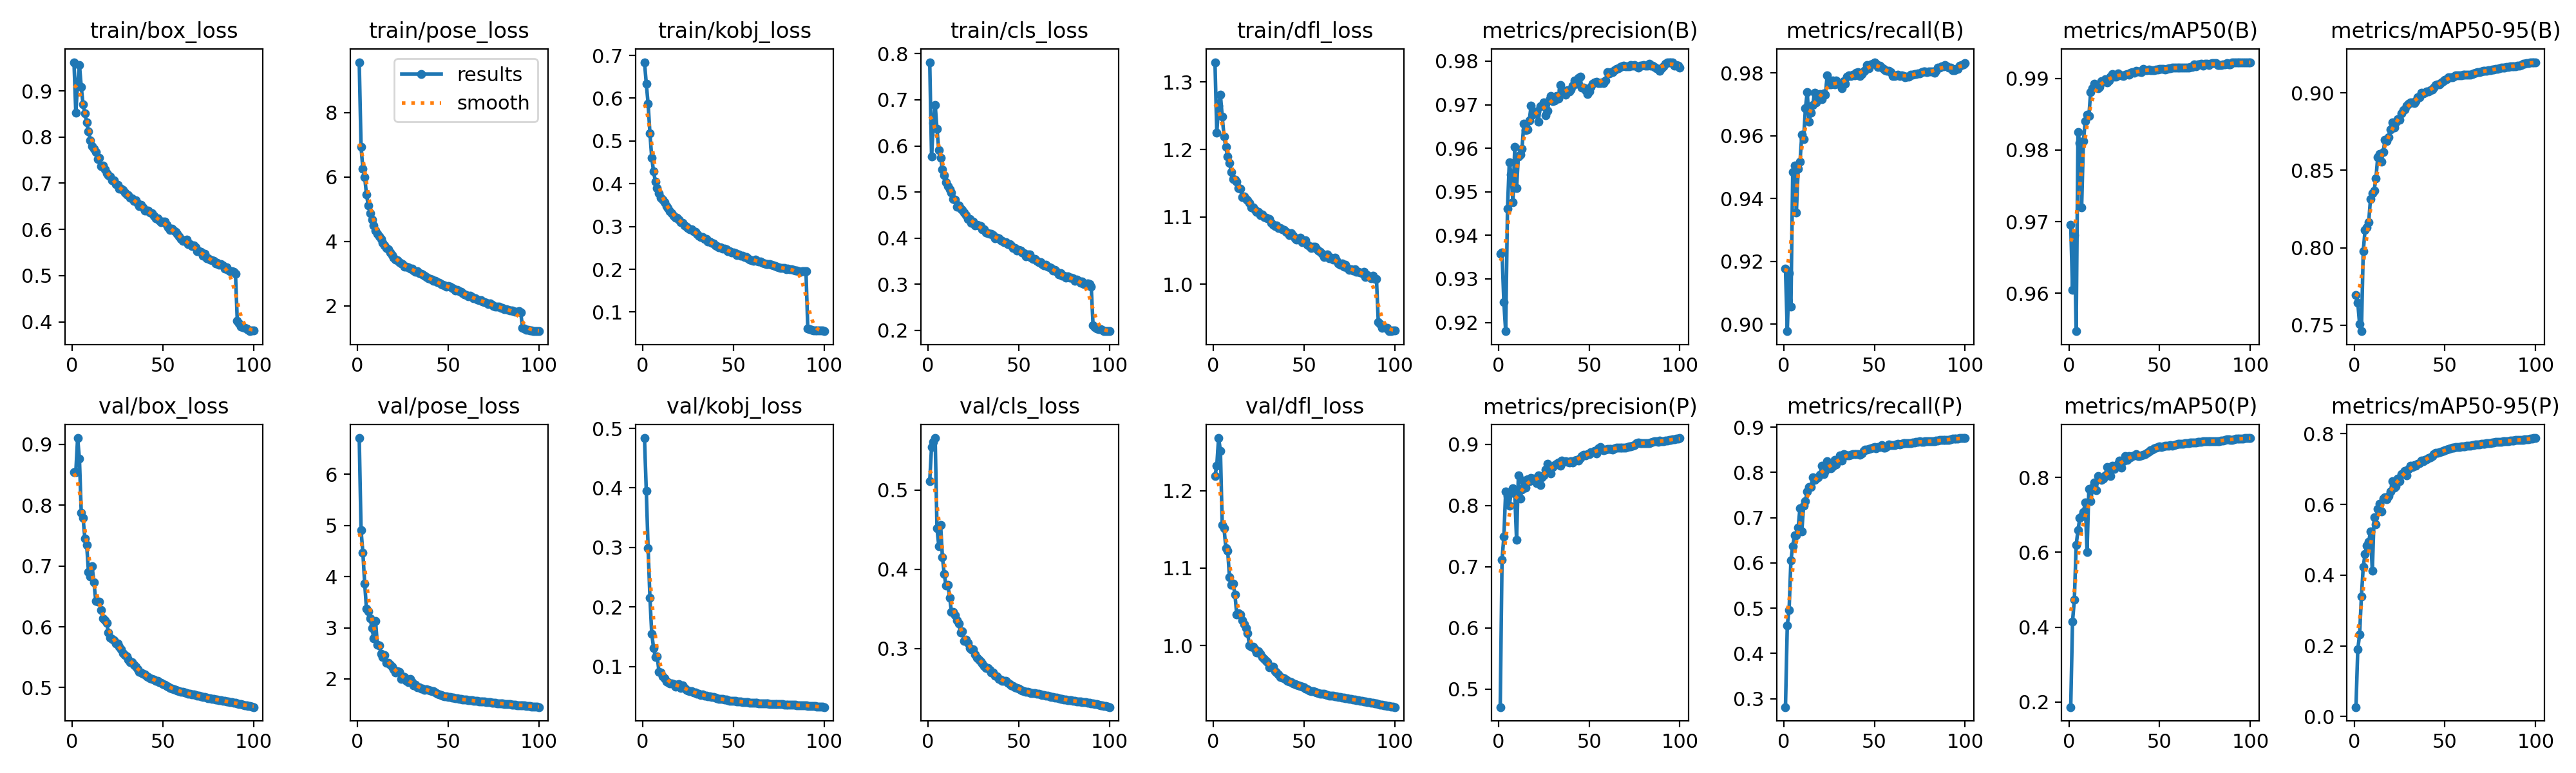

The file beside this chart, header and first rows:
epoch, time, train/box_loss, train/pose_loss, train/kobj_loss, train/cls_loss, train/dfl_loss, metrics/precision(B), metrics/recall(B), metrics/mAP50(B), metrics/mAP50-95(B), metrics/precision(P), metrics/recall(P), metrics/mAP50(P), metrics/mAP50-95(P), val/box_loss, val/pose_loss, val/kobj_loss, val/cls_loss, val/dfl_loss, lr/pg0, lr/pg1, lr/pg2
1, 256.9, 0.962, 9.566, 0.6842, 0.7815, 1.33, 0.9358, 0.9177, 0.9696, 0.7696, 0.4706, 0.2812, 0.1862, 0.02667, 0.8543, 6.706, 0.4839, 0.5117, 1.219, 0.00333, 0.00333, 0.00333
2, 560.5, 0.8527, 6.938, 0.6339, 0.5772, 1.225, 0.936, 0.8978, 0.9605, 0.7644, 0.7116, 0.4621, 0.4153, 0.1904, 0.8541, 4.903, 0.3946, 0.5544, 1.232, 0.006662, 0.006662, 0.006662
3, 907.7, 0.9154, 6.267, 0.587, 0.6493, 1.265, 0.9246, 0.9163, 0.9681, 0.7506, 0.7486, 0.4965, 0.4729, 0.2316, 0.9105, 4.471, 0.2985, 0.561, 1.268, 0.009987, 0.009987, 0.009987
4, 1229, 0.9564, 6.005, 0.5181, 0.689, 1.281, 0.918, 0.9056, 0.9547, 0.746, 0.8229, 0.6061, 0.6198, 0.3395, 0.8764, 3.866, 0.2155, 0.5658, 1.252, 0.009978, 0.009978, 0.009978
5, 1550, 0.9083, 5.451, 0.4608, 0.6366, 1.249, 0.9461, 0.9485, 0.9825, 0.7975, 0.8158, 0.6372, 0.6588, 0.4226, 0.7875, 3.367, 0.1552, 0.4518, 1.155, 0.009961, 0.009961, 0.009961
6, 1762, 0.8704, 5.118, 0.4289, 0.5903, 1.219, 0.9568, 0.9504, 0.981, 0.8113, 0.7998, 0.6614, 0.6913, 0.4602, 0.7789, 3.315, 0.1312, 0.4296, 1.151, 0.009939, 0.009939, 0.009939
7, 1969, 0.8519, 4.888, 0.4053, 0.5746, 1.204, 0.954, 0.9355, 0.9719, 0.8131, 0.8204, 0.6611, 0.6948, 0.4838, 0.7456, 3.187, 0.1159, 0.4561, 1.126, 0.009912, 0.009912, 0.009912
8, 2179, 0.8315, 4.669, 0.3905, 0.5493, 1.19, 0.9475, 0.9495, 0.9812, 0.8164, 0.828, 0.6785, 0.7073, 0.4942, 0.7342, 2.993, 0.1173, 0.4153, 1.123, 0.009881, 0.009881, 0.009881
9, 2391, 0.8126, 4.505, 0.3777, 0.5365, 1.18, 0.9603, 0.9517, 0.984, 0.8314, 0.8199, 0.7214, 0.7338, 0.5236, 0.6899, 2.797, 0.09079, 0.394, 1.088, 0.009844, 0.009844, 0.009844
10, 2609, 0.7931, 4.33, 0.3672, 0.5212, 1.167, 0.9508, 0.9604, 0.9849, 0.8351, 0.7437, 0.6699, 0.6009, 0.4127, 0.6827, 3.132, 0.08926, 0.3792, 1.078, 0.009803, 0.009803, 0.009803
11, 2825, 0.7807, 4.229, 0.3624, 0.5123, 1.156, 0.9581, 0.9588, 0.9847, 0.837, 0.8486, 0.726, 0.7698, 0.5639, 0.6993, 2.665, 0.08346, 0.3803, 1.08, 0.009758, 0.009758, 0.009758
12, 3031, 0.7746, 4.149, 0.3562, 0.5062, 1.155, 0.9585, 0.9688, 0.9881, 0.8447, 0.8108, 0.7366, 0.7365, 0.5435, 0.6727, 2.66, 0.08006, 0.3644, 1.066, 0.009707, 0.009707, 0.009707
13, 3230, 0.7677, 4.085, 0.3474, 0.499, 1.152, 0.9599, 0.9739, 0.9886, 0.8586, 0.8264, 0.7584, 0.7722, 0.587, 0.6429, 2.494, 0.07441, 0.346, 1.04, 0.009652, 0.009652, 0.009652
14, 3434, 0.7517, 3.956, 0.3434, 0.4855, 1.143, 0.9656, 0.9646, 0.9892, 0.8604, 0.8409, 0.7674, 0.787, 0.602, 0.6409, 2.429, 0.07343, 0.3462, 1.041, 0.009593, 0.009593, 0.009593
15, 3671, 0.7543, 3.888, 0.336, 0.4836, 1.142, 0.9642, 0.9673, 0.9889, 0.8556, 0.829, 0.7674, 0.7669, 0.5811, 0.6416, 2.466, 0.07131, 0.3421, 1.04, 0.009529, 0.009529, 0.009529
16, 3898, 0.7372, 3.803, 0.3315, 0.4673, 1.13, 0.9643, 0.9697, 0.9886, 0.8618, 0.8427, 0.7886, 0.8047, 0.6167, 0.6275, 2.316, 0.07125, 0.336, 1.032, 0.00946, 0.00946, 0.00946
17, 4134, 0.7389, 3.75, 0.3258, 0.4713, 1.13, 0.9663, 0.9736, 0.9888, 0.8697, 0.8396, 0.7829, 0.8002, 0.62, 0.6139, 2.315, 0.06983, 0.3314, 1.028, 0.009388, 0.009388, 0.009388
18, 4353, 0.7296, 3.665, 0.3206, 0.4638, 1.127, 0.9697, 0.9707, 0.9896, 0.869, 0.8448, 0.7865, 0.7942, 0.6149, 0.6111, 2.282, 0.06544, 0.32, 1.023, 0.009311, 0.009311, 0.009311
19, 4571, 0.7222, 3.577, 0.3201, 0.4613, 1.125, 0.9677, 0.9714, 0.9896, 0.8713, 0.8434, 0.7896, 0.7974, 0.625, 0.6059, 2.233, 0.06871, 0.3216, 1.016, 0.009229, 0.009229, 0.009229
20, 4789, 0.7171, 3.504, 0.3155, 0.4556, 1.12, 0.9683, 0.9733, 0.9899, 0.8762, 0.8438, 0.7952, 0.806, 0.6366, 0.5906, 2.189, 0.07074, 0.31, 1, 0.009144, 0.009144, 0.009144
21, 5004, 0.714, 3.446, 0.3102, 0.4499, 1.115, 0.9685, 0.9717, 0.9894, 0.8808, 0.8364, 0.8151, 0.8281, 0.6657, 0.5816, 2.131, 0.06343, 0.3116, 0.9981, 0.009055, 0.009055, 0.009055
22, 5220, 0.7058, 3.411, 0.3086, 0.4421, 1.114, 0.9661, 0.9735, 0.9897, 0.8774, 0.8494, 0.7967, 0.8092, 0.6486, 0.5805, 2.149, 0.06826, 0.307, 0.9981, 0.008961, 0.008961, 0.008961
23, 5431, 0.7056, 3.361, 0.3025, 0.4408, 1.11, 0.9697, 0.9731, 0.9903, 0.881, 0.8334, 0.803, 0.8038, 0.6505, 0.5775, 2.138, 0.06385, 0.3006, 0.9947, 0.008864, 0.008864, 0.008864
24, 5624, 0.6973, 3.309, 0.3001, 0.4333, 1.107, 0.9698, 0.9793, 0.9906, 0.8828, 0.8456, 0.8241, 0.8321, 0.6731, 0.5729, 2.005, 0.06077, 0.2989, 0.9909, 0.008763, 0.008763, 0.008763
25, 5829, 0.6958, 3.297, 0.2972, 0.4361, 1.107, 0.9705, 0.9763, 0.9902, 0.8827, 0.8487, 0.8158, 0.8223, 0.6662, 0.5723, 2.054, 0.05952, 0.299, 0.9929, 0.008658, 0.008658, 0.008658
26, 6028, 0.6885, 3.216, 0.293, 0.4278, 1.102, 0.9675, 0.9763, 0.9902, 0.8866, 0.8583, 0.8086, 0.8313, 0.6868, 0.5672, 2.035, 0.05865, 0.2924, 0.989, 0.00855, 0.00855, 0.00855
27, 6228, 0.6879, 3.227, 0.2934, 0.4283, 1.103, 0.9686, 0.9775, 0.9906, 0.8889, 0.8682, 0.8132, 0.8371, 0.6893, 0.563, 1.96, 0.05797, 0.2885, 0.9849, 0.008439, 0.008439, 0.008439
28, 6417, 0.6858, 3.203, 0.2888, 0.4275, 1.1, 0.9711, 0.9765, 0.9905, 0.8892, 0.8627, 0.8276, 0.8455, 0.696, 0.5564, 1.937, 0.05589, 0.2859, 0.9826, 0.008323, 0.008323, 0.008323
29, 6607, 0.6791, 3.168, 0.2871, 0.4264, 1.099, 0.972, 0.9776, 0.9904, 0.8919, 0.8519, 0.8171, 0.8267, 0.682, 0.5531, 2.002, 0.05601, 0.2837, 0.9799, 0.008205, 0.008205, 0.008205
30, 6797, 0.6755, 3.152, 0.2828, 0.4196, 1.098, 0.9708, 0.9766, 0.9904, 0.8929, 0.8629, 0.8245, 0.8435, 0.7006, 0.5515, 1.935, 0.05439, 0.2813, 0.9786, 0.008084, 0.008084, 0.008084
31, 6986, 0.674, 3.093, 0.2789, 0.4188, 1.097, 0.971, 0.9763, 0.9905, 0.8939, 0.8663, 0.838, 0.8569, 0.7092, 0.5463, 1.87, 0.05361, 0.2778, 0.9721, 0.00796, 0.00796, 0.00796
32, 7176, 0.6688, 3.053, 0.276, 0.4125, 1.091, 0.9719, 0.9751, 0.9906, 0.8938, 0.8674, 0.8257, 0.8467, 0.7059, 0.5419, 1.891, 0.05226, 0.2757, 0.9724, 0.007832, 0.007832, 0.007832
33, 7366, 0.667, 3.071, 0.2755, 0.4108, 1.089, 0.9714, 0.9774, 0.9905, 0.8935, 0.87, 0.8404, 0.8572, 0.7118, 0.542, 1.83, 0.05305, 0.2757, 0.9729, 0.007702, 0.007702, 0.007702
34, 7555, 0.6614, 3.009, 0.2703, 0.4095, 1.086, 0.9746, 0.9766, 0.9908, 0.8948, 0.8652, 0.8397, 0.8536, 0.7101, 0.5374, 1.83, 0.05133, 0.2733, 0.9668, 0.00757, 0.00757, 0.00757
35, 7744, 0.6627, 3.008, 0.2705, 0.4088, 1.088, 0.9735, 0.9788, 0.9909, 0.897, 0.8728, 0.8379, 0.8577, 0.7159, 0.5345, 1.813, 0.05117, 0.2697, 0.9656, 0.007435, 0.007435, 0.007435
36, 7934, 0.6563, 2.976, 0.2655, 0.4068, 1.083, 0.9725, 0.9793, 0.9908, 0.8973, 0.8707, 0.8378, 0.8588, 0.7178, 0.53, 1.816, 0.05002, 0.2695, 0.9626, 0.007297, 0.007297, 0.007297
37, 8123, 0.651, 2.934, 0.2646, 0.3999, 1.083, 0.9723, 0.9791, 0.991, 0.9, 0.8724, 0.8389, 0.8625, 0.7236, 0.5257, 1.784, 0.04984, 0.2659, 0.9589, 0.007158, 0.007158, 0.007158
38, 8313, 0.6536, 2.898, 0.2616, 0.4005, 1.081, 0.9733, 0.9794, 0.9909, 0.8997, 0.8714, 0.8403, 0.8572, 0.7229, 0.5243, 1.798, 0.04913, 0.2651, 0.9585, 0.007016, 0.007016, 0.007016
39, 8502, 0.647, 2.851, 0.2602, 0.3993, 1.081, 0.9731, 0.9792, 0.991, 0.9002, 0.8696, 0.841, 0.8577, 0.7268, 0.5232, 1.78, 0.04818, 0.2614, 0.9577, 0.006872, 0.006872, 0.006872
40, 8692, 0.6412, 2.838, 0.2562, 0.3953, 1.078, 0.9735, 0.98, 0.9909, 0.9009, 0.8718, 0.8402, 0.8583, 0.7278, 0.5214, 1.774, 0.04714, 0.2608, 0.9563, 0.006727, 0.006727, 0.006727
41, 8882, 0.641, 2.819, 0.2536, 0.3946, 1.077, 0.9743, 0.9802, 0.9913, 0.9008, 0.8704, 0.8407, 0.8613, 0.7309, 0.5188, 1.762, 0.04607, 0.2593, 0.9546, 0.00658, 0.00658, 0.00658
42, 9071, 0.6408, 2.776, 0.2507, 0.3909, 1.073, 0.9756, 0.979, 0.9911, 0.9019, 0.8727, 0.8384, 0.8629, 0.7341, 0.5169, 1.756, 0.04561, 0.2589, 0.9536, 0.006431, 0.006431, 0.006431
43, 9261, 0.6364, 2.776, 0.2506, 0.3916, 1.076, 0.9747, 0.9797, 0.9912, 0.9022, 0.8742, 0.8413, 0.8663, 0.7373, 0.5155, 1.737, 0.04537, 0.2589, 0.9525, 0.006281, 0.006281, 0.006281
44, 9450, 0.6347, 2.742, 0.2489, 0.3868, 1.072, 0.9762, 0.9804, 0.9912, 0.9034, 0.8737, 0.8478, 0.8702, 0.7427, 0.5141, 1.716, 0.04501, 0.2567, 0.9511, 0.00613, 0.00613, 0.00613
45, 9640, 0.63, 2.723, 0.2478, 0.3869, 1.068, 0.9765, 0.9809, 0.9911, 0.905, 0.8771, 0.8499, 0.8727, 0.7455, 0.5129, 1.692, 0.04448, 0.2556, 0.9499, 0.005978, 0.005978, 0.005978
46, 9829, 0.6241, 2.671, 0.2467, 0.3844, 1.066, 0.9738, 0.9824, 0.9912, 0.9055, 0.881, 0.8506, 0.8741, 0.7465, 0.5114, 1.682, 0.04412, 0.2538, 0.9489, 0.005824, 0.005824, 0.005824
47, 10019, 0.624, 2.667, 0.2425, 0.3785, 1.067, 0.9739, 0.9816, 0.9912, 0.9056, 0.8825, 0.852, 0.8783, 0.7486, 0.5108, 1.668, 0.04325, 0.253, 0.9486, 0.00567, 0.00567, 0.00567
48, 10209, 0.6194, 2.631, 0.2416, 0.3788, 1.069, 0.9734, 0.9827, 0.9912, 0.9068, 0.8815, 0.8531, 0.8789, 0.7492, 0.5091, 1.663, 0.04263, 0.2515, 0.9474, 0.005516, 0.005516, 0.005516
49, 10398, 0.6153, 2.594, 0.2398, 0.3725, 1.063, 0.9725, 0.983, 0.9912, 0.9077, 0.8833, 0.8548, 0.8812, 0.7519, 0.5078, 1.656, 0.04218, 0.2505, 0.9467, 0.005361, 0.005361, 0.005361
50, 10588, 0.6166, 2.617, 0.2396, 0.374, 1.064, 0.9731, 0.9834, 0.9913, 0.9084, 0.8834, 0.8562, 0.8826, 0.7536, 0.5061, 1.651, 0.04194, 0.2494, 0.9457, 0.005205, 0.005205, 0.005205
51, 10777, 0.6175, 2.599, 0.2384, 0.373, 1.065, 0.9741, 0.9829, 0.9913, 0.909, 0.8868, 0.8538, 0.8823, 0.7549, 0.5047, 1.643, 0.04173, 0.2482, 0.9446, 0.00505, 0.00505, 0.00505
52, 10966, 0.6102, 2.555, 0.2339, 0.3685, 1.058, 0.9748, 0.9819, 0.9913, 0.91, 0.887, 0.8564, 0.8836, 0.7564, 0.5029, 1.638, 0.0413, 0.247, 0.9432, 0.004895, 0.004895, 0.004895
53, 11156, 0.6047, 2.529, 0.2348, 0.3668, 1.057, 0.9751, 0.9823, 0.9913, 0.9102, 0.8891, 0.8561, 0.8842, 0.7584, 0.5012, 1.63, 0.04105, 0.2467, 0.942, 0.004739, 0.004739, 0.004739
54, 11346, 0.5987, 2.47, 0.2321, 0.3607, 1.054, 0.9752, 0.9818, 0.9913, 0.9103, 0.8846, 0.861, 0.8843, 0.7601, 0.4999, 1.621, 0.04068, 0.2459, 0.9412, 0.004584, 0.004584, 0.004584
55, 11533, 0.6016, 2.489, 0.2321, 0.3642, 1.056, 0.9749, 0.9813, 0.9914, 0.9107, 0.8936, 0.8548, 0.8855, 0.761, 0.4985, 1.616, 0.04042, 0.2454, 0.9406, 0.00443, 0.00443, 0.00443
56, 11721, 0.5973, 2.457, 0.2291, 0.3645, 1.056, 0.975, 0.9809, 0.9914, 0.9111, 0.8949, 0.8551, 0.8859, 0.7619, 0.4975, 1.608, 0.04024, 0.2449, 0.94, 0.004276, 0.004276, 0.004276
57, 11909, 0.5942, 2.429, 0.229, 0.3575, 1.053, 0.9751, 0.9806, 0.9915, 0.9112, 0.8915, 0.8578, 0.8857, 0.7624, 0.4962, 1.604, 0.03998, 0.2442, 0.9392, 0.004122, 0.004122, 0.004122
58, 12096, 0.5909, 2.401, 0.2255, 0.3545, 1.05, 0.9749, 0.9807, 0.9915, 0.9114, 0.8904, 0.8615, 0.8862, 0.763, 0.4953, 1.6, 0.03975, 0.2437, 0.9387, 0.00397, 0.00397, 0.00397
59, 12284, 0.5849, 2.366, 0.2231, 0.3551, 1.048, 0.9756, 0.9802, 0.9915, 0.9115, 0.8909, 0.8611, 0.8883, 0.7638, 0.4942, 1.595, 0.03942, 0.2434, 0.938, 0.003819, 0.003819, 0.003819
60, 12472, 0.5789, 2.336, 0.2219, 0.3504, 1.045, 0.9775, 0.979, 0.9915, 0.9118, 0.892, 0.8607, 0.8899, 0.7649, 0.4935, 1.592, 0.03915, 0.2432, 0.9376, 0.003669, 0.003669, 0.003669
... 40 more rows
